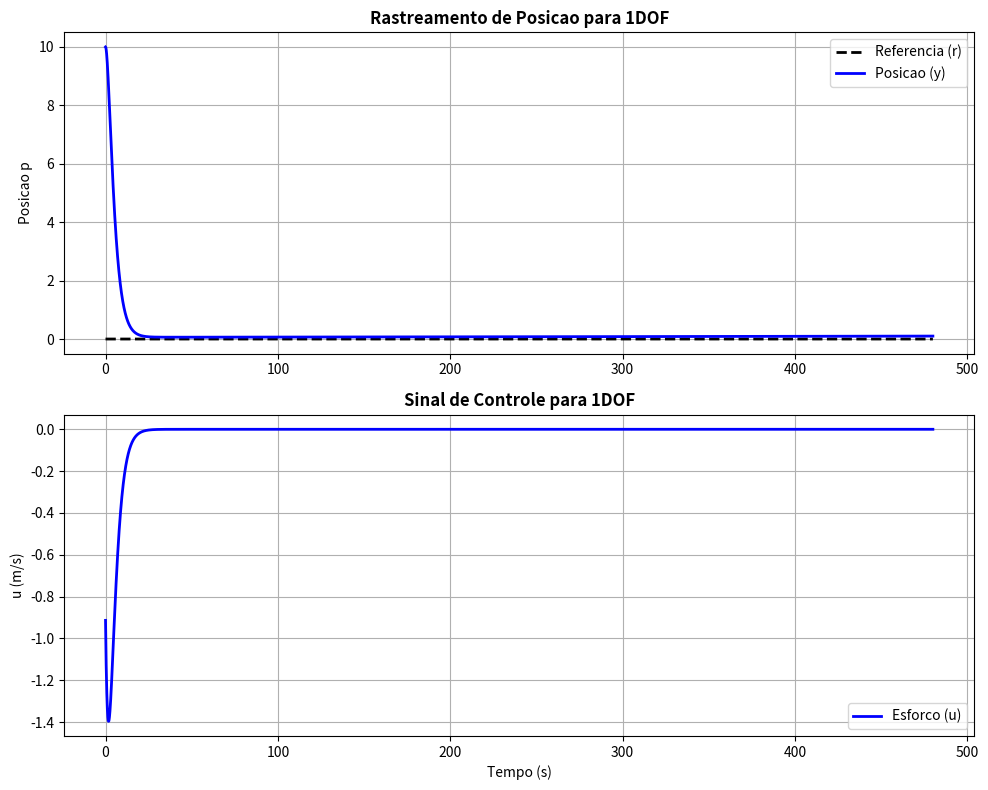

This chart was generated by the following Python code:
import numpy as np
import scipy.signal as signal
import matplotlib.pyplot as plt

class Simulacao1DOF:
    """
    Classe para encapsular os parametros e funcoes do sistema de 1 Grau de Liberdade.
    Equivalente ao Func.m original.
    """
    def __init__(self, h=0.02, Tsimu=480):
        # Configuracoes de Simulacao
        self.h = h
        self.Tsimu = Tsimu
        self.k_max = int(Tsimu / h)
        
        # Parametros da Planta Continua G(s) = kp / (s * (s + ap))
        self.kp = 1.5
        self.ap = self.kp
        
        # Matrizes do Espaco de Estados Continuo
        self.Ac = np.array([[0, 1], [0, -self.ap]])
        self.Bc = np.array([[0], [self.kp]])
        self.Cc = np.array([[1, 0]])
        self.Dc = np.array([[0]])
        
        # Discretizacao via Segurador de Ordem Zero (ZOH)
        # cont2discrete retorna uma tupla, pegamos as 4 primeiras matrizes
        self.A, self.B, self.C, self.D, _ = signal.cont2discrete(
            (self.Ac, self.Bc, self.Cc, self.Dc), self.h, method='zoh'
        )
        
        # Projeto do Controlador (Alocacao de Polos)
        # Polos desejados em malha fechada
        polos_desejados = np.array([0.991, 0.994])
        resultado_place = signal.place_poles(self.A, self.B, polos_desejados)
        self.K = resultado_place.gain_matrix
        
        # Verificacao de estabilidade do ganho inicial
        autovalores = np.linalg.eigvals(self.A - self.B @ self.K)
        if np.max(np.abs(autovalores)) < 1.0:
            print("Status: Ganho inicial estabilizante.")
        else:
            print("Status: Ganho inicial NAO estabilizante.")
            
        # Inicializacao de Estados e Sinais
        self.x = np.array([[10.0], [0.0]]) # Condicao inicial da planta [posicao, velocidade]
        self.xi = 0.0                      # Estado do integrador discreto
        
        # Buffers para armazenamento de dados (Log)
        # Colunas: [Tempo, Saida(y), Referencia(r), Controle(u), Disturbio(d)]
        self.buff = np.zeros((self.k_max + 1, 5))

    def iterar(self):
        """
        Executa o laco de simulacao puramente discreto.
        Equivalente ao SimulaLP1DOF_DiscreteCase.m.
        """
        for k in range(self.k_max + 1):
            tempo_atual = k * self.h
            
            # 1. Leitura da Saida da Planta e Referencia
            y = self.C @ self.x
            y_val = y[0, 0]
            
            # Sinal de referencia (mantido em 0 como no script original)
            r = 0.0 * 2.0 * np.cos(1.0 * self.h * k)
            erro = y_val - r
            
            # 2. Computo do Sinal de Controle (Realimentacao de Estados)
            # u = -Kx + termo_integral
            u = - (self.K @ self.x) + 0.0001 * self.xi
            u_val = u[0, 0]
            
            # 3. Atualizacao do Disturbio
            if tempo_atual > (self.Tsimu / 3.0):
                d = 0.0 * 0.5  # Modifique aqui para testar a rejeicao a disturbios
            else:
                d = 0.0 * 0.5
                
            # 4. Armazenamento de Dados (Log)
            self.buff[k, :] = [tempo_atual, y_val, r, u_val, d]
            
            # 5. Atualizacao dos Estados para o instante k+1
            self.xi = self.xi + self.h * erro
            self.x = self.A @ self.x + self.B * (u_val + d)

    def plotar_resultados(self):
        """
        Gera os graficos de posicao e esforco de controle.
        Equivalente ao plotDOF.m.
        """
        tempo = self.buff[:, 0]
        y_saida = self.buff[:, 1]
        referencia = self.buff[:, 2]
        u_controle = self.buff[:, 3]

        fig, (ax1, ax2) = plt.subplots(2, 1, figsize=(10, 8))

        # Grafico 1: Rastreamento de Posicao
        ax1.plot(tempo, referencia, 'k--', linewidth=2, label='Referencia (r)')
        ax1.plot(tempo, y_saida, 'b', linewidth=2, label='Posicao (y)')
        ax1.set_title('Rastreamento de Posicao para 1DOF', fontweight='bold')
        ax1.set_ylabel('Posicao p')
        ax1.legend()
        ax1.grid(True)

        # Grafico 2: Sinal de Controle
        ax2.plot(tempo, u_controle, 'b', linewidth=2, label='Esforco (u)')
        ax2.set_title('Sinal de Controle para 1DOF', fontweight='bold')
        ax2.set_xlabel('Tempo (s)')
        ax2.set_ylabel('u (m/s)')
        ax2.legend()
        ax2.grid(True)

        plt.tight_layout()
        plt.show()

# Execucao do Codigo
if __name__ == "__main__":
    simulacao = Simulacao1DOF(h=0.02, Tsimu=480)
    simulacao.iterar()
    simulacao.plotar_resultados()
